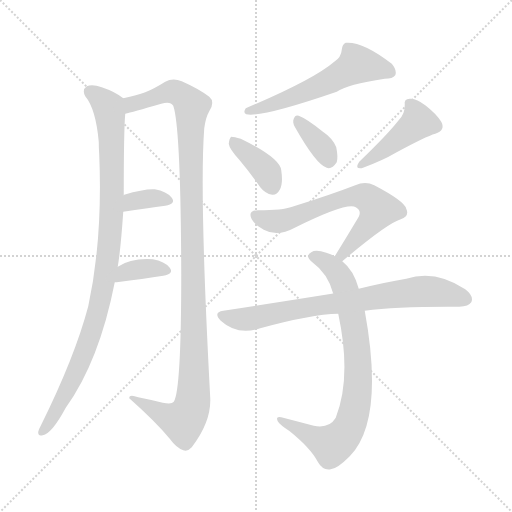
t = 0.00 s
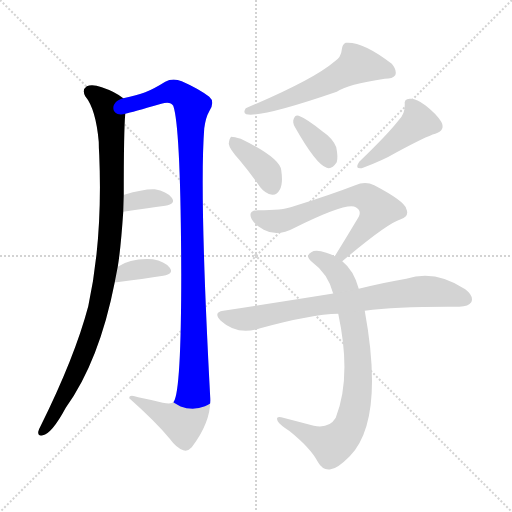
t = 1.71 s
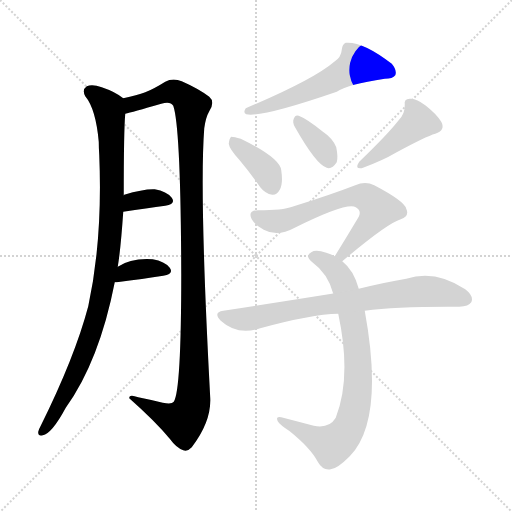
t = 3.43 s
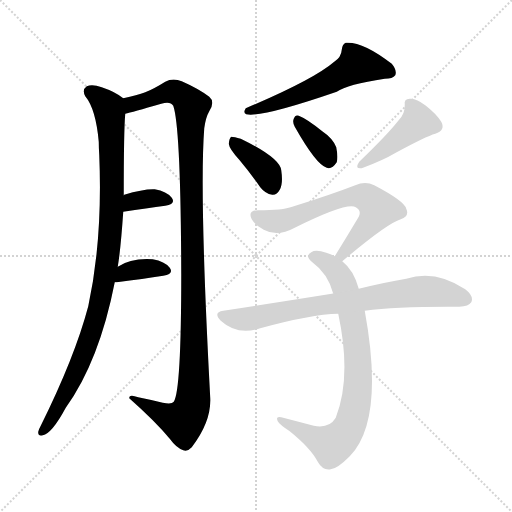
t = 5.14 s
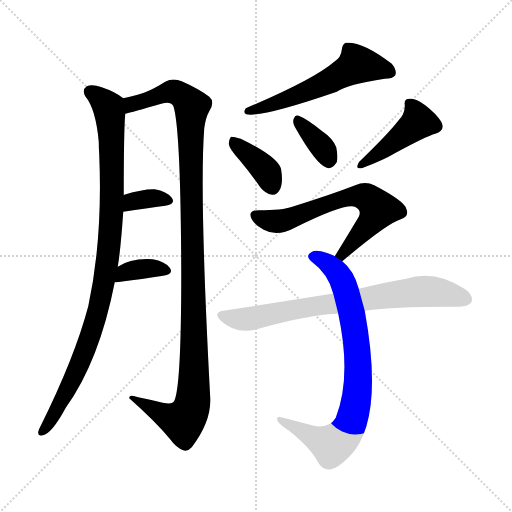
t = 6.85 s
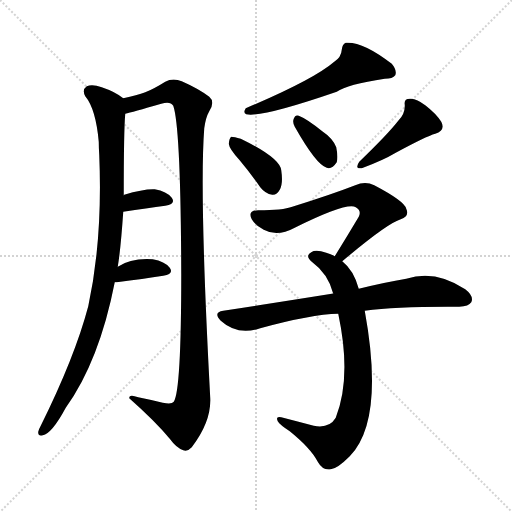
t = 8.57 s

The animated SVG that drew these frames (rendered in a browser with its animation timeline set to each time). Animation: 11 CSS @keyframes rules; one cycle of 8.56 s.

<svg version="1.1" viewBox="0 0 1024 1024" xmlns="http://www.w3.org/2000/svg">
  <g stroke="lightgray" stroke-dasharray="1,1" stroke-width="1" transform="scale(4, 4)">
    <line x1="0" y1="0" x2="256" y2="256"></line>
    <line x1="256" y1="0" x2="0" y2="256"></line>
    <line x1="128" y1="0" x2="128" y2="256"></line>
    <line x1="0" y1="128" x2="256" y2="128"></line>
  </g>
<g transform="scale(1, -1) translate(0, -900)">
   <style type="text/css">
    @keyframes keyframes0 {
      from {
       stroke: blue;
       stroke-dashoffset: 977;
       stroke-width: 128;
       }
       76% {
       animation-timing-function: step-end;
       stroke: blue;
       stroke-dashoffset: 0;
       stroke-width: 128;
       }
       to {
       stroke: black;
       stroke-width: 1024;
       }
       }
       #make-me-a-hanzi-animation-0 {
         animation: keyframes0 1.045085s both;
         animation-delay: 0.000000s;
         animation-timing-function: linear;
       }
    @keyframes keyframes1 {
      from {
       stroke: blue;
       stroke-dashoffset: 1149;
       stroke-width: 128;
       }
       79% {
       animation-timing-function: step-end;
       stroke: blue;
       stroke-dashoffset: 0;
       stroke-width: 128;
       }
       to {
       stroke: black;
       stroke-width: 1024;
       }
       }
       #make-me-a-hanzi-animation-1 {
         animation: keyframes1 1.185059s both;
         animation-delay: 1.045085s;
         animation-timing-function: linear;
       }
    @keyframes keyframes2 {
      from {
       stroke: blue;
       stroke-dashoffset: 345;
       stroke-width: 128;
       }
       53% {
       animation-timing-function: step-end;
       stroke: blue;
       stroke-dashoffset: 0;
       stroke-width: 128;
       }
       to {
       stroke: black;
       stroke-width: 1024;
       }
       }
       #make-me-a-hanzi-animation-2 {
         animation: keyframes2 0.530762s both;
         animation-delay: 2.230143s;
         animation-timing-function: linear;
       }
    @keyframes keyframes3 {
      from {
       stroke: blue;
       stroke-dashoffset: 362;
       stroke-width: 128;
       }
       54% {
       animation-timing-function: step-end;
       stroke: blue;
       stroke-dashoffset: 0;
       stroke-width: 128;
       }
       to {
       stroke: black;
       stroke-width: 1024;
       }
       }
       #make-me-a-hanzi-animation-3 {
         animation: keyframes3 0.544596s both;
         animation-delay: 2.760905s;
         animation-timing-function: linear;
       }
    @keyframes keyframes4 {
      from {
       stroke: blue;
       stroke-dashoffset: 563;
       stroke-width: 128;
       }
       65% {
       animation-timing-function: step-end;
       stroke: blue;
       stroke-dashoffset: 0;
       stroke-width: 128;
       }
       to {
       stroke: black;
       stroke-width: 1024;
       }
       }
       #make-me-a-hanzi-animation-4 {
         animation: keyframes4 0.708171s both;
         animation-delay: 3.305501s;
         animation-timing-function: linear;
       }
    @keyframes keyframes5 {
      from {
       stroke: blue;
       stroke-dashoffset: 380;
       stroke-width: 128;
       }
       55% {
       animation-timing-function: step-end;
       stroke: blue;
       stroke-dashoffset: 0;
       stroke-width: 128;
       }
       to {
       stroke: black;
       stroke-width: 1024;
       }
       }
       #make-me-a-hanzi-animation-5 {
         animation: keyframes5 0.559245s both;
         animation-delay: 4.013672s;
         animation-timing-function: linear;
       }
    @keyframes keyframes6 {
      from {
       stroke: blue;
       stroke-dashoffset: 354;
       stroke-width: 128;
       }
       54% {
       animation-timing-function: step-end;
       stroke: blue;
       stroke-dashoffset: 0;
       stroke-width: 128;
       }
       to {
       stroke: black;
       stroke-width: 1024;
       }
       }
       #make-me-a-hanzi-animation-6 {
         animation: keyframes6 0.538086s both;
         animation-delay: 4.572917s;
         animation-timing-function: linear;
       }
    @keyframes keyframes7 {
      from {
       stroke: blue;
       stroke-dashoffset: 427;
       stroke-width: 128;
       }
       58% {
       animation-timing-function: step-end;
       stroke: blue;
       stroke-dashoffset: 0;
       stroke-width: 128;
       }
       to {
       stroke: black;
       stroke-width: 1024;
       }
       }
       #make-me-a-hanzi-animation-7 {
         animation: keyframes7 0.597493s both;
         animation-delay: 5.111003s;
         animation-timing-function: linear;
       }
    @keyframes keyframes8 {
      from {
       stroke: blue;
       stroke-dashoffset: 646;
       stroke-width: 128;
       }
       68% {
       animation-timing-function: step-end;
       stroke: blue;
       stroke-dashoffset: 0;
       stroke-width: 128;
       }
       to {
       stroke: black;
       stroke-width: 1024;
       }
       }
       #make-me-a-hanzi-animation-8 {
         animation: keyframes8 0.775716s both;
         animation-delay: 5.708496s;
         animation-timing-function: linear;
       }
    @keyframes keyframes9 {
      from {
       stroke: blue;
       stroke-dashoffset: 793;
       stroke-width: 128;
       }
       72% {
       animation-timing-function: step-end;
       stroke: blue;
       stroke-dashoffset: 0;
       stroke-width: 128;
       }
       to {
       stroke: black;
       stroke-width: 1024;
       }
       }
       #make-me-a-hanzi-animation-9 {
         animation: keyframes9 0.895345s both;
         animation-delay: 6.484212s;
         animation-timing-function: linear;
       }
    @keyframes keyframes10 {
      from {
       stroke: blue;
       stroke-dashoffset: 750;
       stroke-width: 128;
       }
       71% {
       animation-timing-function: step-end;
       stroke: blue;
       stroke-dashoffset: 0;
       stroke-width: 128;
       }
       to {
       stroke: black;
       stroke-width: 1024;
       }
       }
       #make-me-a-hanzi-animation-10 {
         animation: keyframes10 0.860352s both;
         animation-delay: 7.379557s;
         animation-timing-function: linear;
       }
</style>
<path d="M 235.5 366.5 Q 241.5 402.5 246.5 476.5 L 247.5 509.5 Q 247.5 639.5 250.5 672.5 C 252.5 699.5 252.5 699.5 246.5 703.5 Q 230.5 716.5 203.5 725.5 Q 184.5 732.5 173.5 727.5 Q 163.5 720.5 170.5 707.5 Q 191.5 682.5 197.5 616.5 Q 197.5 604.5 198.5 589.5 Q 205.5 421.5 176.5 287.5 Q 149.5 185.5 81.5 48.5 Q 77.5 41.5 76.5 36.5 Q 75.5 26.5 85.5 29.5 Q 103.5 32.5 131.5 84.5 Q 198.5 177.5 229.5 335.5 L 235.5 366.5 Z" fill="lightgray"></path> 
<path d="M 250.5 672.5 Q 263.5 675.5 322.5 692.5 Q 340.5 698.5 346.5 688.5 Q 361.5 645.5 362.5 352.5 Q 362.5 118.5 347.5 96.5 Q 343.5 90.5 325.5 94.5 Q 301.5 100.5 276.5 105.5 Q 257.5 112.5 258.5 103.5 Q 310.5 57.5 339.5 22.5 Q 352.5 4.5 366.5 -0.5 Q 375.5 -3.5 383.5 5.5 Q 422.5 56.5 420.5 103.5 Q 398.5 514.5 408.5 643.5 Q 411.5 665.5 418.5 677.5 Q 430.5 696.5 418.5 706.5 Q 397.5 722.5 363.5 737.5 Q 345.5 744.5 330.5 736.5 Q 306.5 721.5 290.5 715.5 Q 274.5 709.5 246.5 703.5 C 217.5 696.5 221.5 664.5 250.5 672.5 Z" fill="lightgray"></path> 
<path d="M 246.5 476.5 Q 294.5 483.5 330.5 488.5 Q 352.5 492.5 343.5 504.5 Q 333.5 517.5 309.5 521.5 Q 287.5 522.5 248.5 510.5 Q 247.5 510.5 247.5 509.5 C 221.5 495.5 216.5 472.5 246.5 476.5 Z" fill="lightgray"></path> 
<path d="M 229.5 335.5 Q 230.5 335.5 233.5 335.5 Q 287.5 342.5 326.5 348.5 Q 348.5 352.5 339.5 364.5 Q 329.5 377.5 305.5 381.5 Q 262.5 384.5 235.5 366.5 C 210.5 350.5 199.5 335.5 229.5 335.5 Z" fill="lightgray"></path> 
<path d="M 668.5 776.5 Q 626.5 740.5 491.5 683.5 Q 485.5 674.5 492.5 671.5 Q 522.5 664.5 673.5 716.5 Q 694.5 731.5 769.5 742.5 Q 785.5 742.5 790.5 749.5 Q 794.5 759.5 783.5 772.5 Q 725.5 817.5 691.5 814.5 Q 684.5 811.5 683.5 800.5 Q 682.5 785.5 668.5 776.5 Z" fill="lightgray"></path> 
<path d="M 478.5 580.5 Q 499.5 555.5 520.5 525.5 Q 530.5 512.5 544.5 510.5 Q 553.5 509.5 559.5 520.5 Q 566.5 532.5 562.5 559.5 Q 559.5 584.5 481.5 622.5 Q 468.5 626.5 462.5 626.5 Q 458.5 623.5 457.5 612.5 Q 458.5 602.5 478.5 580.5 Z" fill="lightgray"></path> 
<path d="M 589.5 646.5 Q 632.5 570.5 653.5 564.5 Q 663.5 560.5 673.5 575.5 Q 676.5 585.5 672.5 605.5 Q 665.5 623.5 644.5 637.5 Q 613.5 662.5 597.5 668.5 Q 590.5 671.5 587.5 662.5 Q 584.5 655.5 589.5 646.5 Z" fill="lightgray"></path> 
<path d="M 796.5 658.5 Q 775.5 631.5 718.5 576.5 Q 708.5 561.5 723.5 563.5 Q 766.5 579.5 791.5 594.5 Q 852.5 627.5 870.5 632.5 Q 891.5 639.5 882.5 656.5 Q 872.5 672.5 850.5 689.5 Q 831.5 704.5 819.5 702.5 Q 807.5 702.5 809.5 690.5 Q 810.5 672.5 796.5 658.5 Z" fill="lightgray"></path> 
<path d="M 684.5 377.5 Q 774.5 453.5 801.5 461.5 Q 819.5 468.5 812.5 482.5 Q 809.5 497.5 748.5 529.5 Q 730.5 538.5 710.5 529.5 Q 661.5 510.5 584.5 486.5 Q 565.5 479.5 516.5 479.5 Q 494.5 479.5 503.5 461.5 Q 510.5 449.5 527.5 440.5 Q 554.5 425.5 589.5 444.5 Q 694.5 496.5 711.5 485.5 Q 723.5 478.5 717.5 466.5 Q 695.5 429.5 669.5 387.5 C 653.5 361.5 661.5 358.5 684.5 377.5 Z" fill="lightgray"></path> 
<path d="M 717.5 322.5 Q 707.5 359.5 684.5 377.5 L 669.5 387.5 Q 662.5 391.5 652.5 394.5 Q 631.5 401.5 622.5 395.5 Q 609.5 388.5 623.5 376.5 Q 656.5 352.5 666.5 312.5 L 676.5 272.5 Q 703.5 145.5 671.5 64.5 Q 658.5 42.5 627.5 48.5 Q 593.5 57.5 562.5 65.5 Q 550.5 68.5 555.5 57.5 Q 559.5 50.5 579.5 37.5 Q 621.5 3.5 635.5 -23.5 Q 645.5 -41.5 661.5 -38.5 Q 674.5 -37.5 699.5 -12.5 Q 769.5 59.5 729.5 278.5 L 717.5 322.5 Z" fill="lightgray"></path> 
<path d="M 729.5 278.5 Q 796.5 287.5 918.5 286.5 Q 937.5 287.5 942.5 295.5 Q 948.5 307.5 930.5 321.5 Q 870.5 361.5 812.5 342.5 Q 770.5 335.5 717.5 322.5 L 666.5 312.5 Q 665.5 313.5 663.5 312.5 Q 563.5 296.5 446.5 278.5 Q 425.5 275.5 441.5 258.5 Q 474.5 228.5 520.5 243.5 Q 622.5 271.5 676.5 272.5 L 729.5 278.5 Z" fill="lightgray"></path> 
      <clipPath id="make-me-a-hanzi-clip-0">
      <path d="M 235.5 366.5 Q 241.5 402.5 246.5 476.5 L 247.5 509.5 Q 247.5 639.5 250.5 672.5 C 252.5 699.5 252.5 699.5 246.5 703.5 Q 230.5 716.5 203.5 725.5 Q 184.5 732.5 173.5 727.5 Q 163.5 720.5 170.5 707.5 Q 191.5 682.5 197.5 616.5 Q 197.5 604.5 198.5 589.5 Q 205.5 421.5 176.5 287.5 Q 149.5 185.5 81.5 48.5 Q 77.5 41.5 76.5 36.5 Q 75.5 26.5 85.5 29.5 Q 103.5 32.5 131.5 84.5 Q 198.5 177.5 229.5 335.5 L 235.5 366.5 Z" fill="lightgray"></path>
      </clipPath>
      <path clip-path="url(#make-me-a-hanzi-clip-0)" d="M 181.5 716.5 L 210.5 692.5 L 219.5 676.5 L 225.5 520.5 L 214.5 375.5 L 200.5 295.5 L 171.5 200.5 L 114.5 81.5 L 85.5 39.5 " fill="none" id="make-me-a-hanzi-animation-0" stroke-dasharray="849 1698" stroke-linecap="round"></path>

      <clipPath id="make-me-a-hanzi-clip-1">
      <path d="M 250.5 672.5 Q 263.5 675.5 322.5 692.5 Q 340.5 698.5 346.5 688.5 Q 361.5 645.5 362.5 352.5 Q 362.5 118.5 347.5 96.5 Q 343.5 90.5 325.5 94.5 Q 301.5 100.5 276.5 105.5 Q 257.5 112.5 258.5 103.5 Q 310.5 57.5 339.5 22.5 Q 352.5 4.5 366.5 -0.5 Q 375.5 -3.5 383.5 5.5 Q 422.5 56.5 420.5 103.5 Q 398.5 514.5 408.5 643.5 Q 411.5 665.5 418.5 677.5 Q 430.5 696.5 418.5 706.5 Q 397.5 722.5 363.5 737.5 Q 345.5 744.5 330.5 736.5 Q 306.5 721.5 290.5 715.5 Q 274.5 709.5 246.5 703.5 C 217.5 696.5 221.5 664.5 250.5 672.5 Z" fill="lightgray"></path>
      </clipPath>
      <path clip-path="url(#make-me-a-hanzi-clip-1)" d="M 252.5 680.5 L 263.5 691.5 L 343.5 717.5 L 360.5 710.5 L 383.5 687.5 L 385.5 97.5 L 366.5 57.5 L 325.5 70.5 L 267.5 100.5 " fill="none" id="make-me-a-hanzi-animation-1" stroke-dasharray="1021 2042" stroke-linecap="round"></path>

      <clipPath id="make-me-a-hanzi-clip-2">
      <path d="M 246.5 476.5 Q 294.5 483.5 330.5 488.5 Q 352.5 492.5 343.5 504.5 Q 333.5 517.5 309.5 521.5 Q 287.5 522.5 248.5 510.5 Q 247.5 510.5 247.5 509.5 C 221.5 495.5 216.5 472.5 246.5 476.5 Z" fill="lightgray"></path>
      </clipPath>
      <path clip-path="url(#make-me-a-hanzi-clip-2)" d="M 253.5 481.5 L 265.5 497.5 L 278.5 500.5 L 334.5 498.5 " fill="none" id="make-me-a-hanzi-animation-2" stroke-dasharray="217 434" stroke-linecap="round"></path>

      <clipPath id="make-me-a-hanzi-clip-3">
      <path d="M 229.5 335.5 Q 230.5 335.5 233.5 335.5 Q 287.5 342.5 326.5 348.5 Q 348.5 352.5 339.5 364.5 Q 329.5 377.5 305.5 381.5 Q 262.5 384.5 235.5 366.5 C 210.5 350.5 199.5 335.5 229.5 335.5 Z" fill="lightgray"></path>
      </clipPath>
      <path clip-path="url(#make-me-a-hanzi-clip-3)" d="M 231.5 343.5 L 241.5 343.5 L 249.5 355.5 L 282.5 362.5 L 330.5 358.5 " fill="none" id="make-me-a-hanzi-animation-3" stroke-dasharray="234 468" stroke-linecap="round"></path>

      <clipPath id="make-me-a-hanzi-clip-4">
      <path d="M 668.5 776.5 Q 626.5 740.5 491.5 683.5 Q 485.5 674.5 492.5 671.5 Q 522.5 664.5 673.5 716.5 Q 694.5 731.5 769.5 742.5 Q 785.5 742.5 790.5 749.5 Q 794.5 759.5 783.5 772.5 Q 725.5 817.5 691.5 814.5 Q 684.5 811.5 683.5 800.5 Q 682.5 785.5 668.5 776.5 Z" fill="lightgray"></path>
      </clipPath>
      <path clip-path="url(#make-me-a-hanzi-clip-4)" d="M 781.5 755.5 L 714.5 771.5 L 631.5 723.5 L 496.5 677.5 " fill="none" id="make-me-a-hanzi-animation-4" stroke-dasharray="435 870" stroke-linecap="round"></path>

      <clipPath id="make-me-a-hanzi-clip-5">
      <path d="M 478.5 580.5 Q 499.5 555.5 520.5 525.5 Q 530.5 512.5 544.5 510.5 Q 553.5 509.5 559.5 520.5 Q 566.5 532.5 562.5 559.5 Q 559.5 584.5 481.5 622.5 Q 468.5 626.5 462.5 626.5 Q 458.5 623.5 457.5 612.5 Q 458.5 602.5 478.5 580.5 Z" fill="lightgray"></path>
      </clipPath>
      <path clip-path="url(#make-me-a-hanzi-clip-5)" d="M 465.5 617.5 L 524.5 566.5 L 545.5 525.5 " fill="none" id="make-me-a-hanzi-animation-5" stroke-dasharray="252 504" stroke-linecap="round"></path>

      <clipPath id="make-me-a-hanzi-clip-6">
      <path d="M 589.5 646.5 Q 632.5 570.5 653.5 564.5 Q 663.5 560.5 673.5 575.5 Q 676.5 585.5 672.5 605.5 Q 665.5 623.5 644.5 637.5 Q 613.5 662.5 597.5 668.5 Q 590.5 671.5 587.5 662.5 Q 584.5 655.5 589.5 646.5 Z" fill="lightgray"></path>
      </clipPath>
      <path clip-path="url(#make-me-a-hanzi-clip-6)" d="M 597.5 657.5 L 648.5 600.5 L 657.5 580.5 " fill="none" id="make-me-a-hanzi-animation-6" stroke-dasharray="226 452" stroke-linecap="round"></path>

      <clipPath id="make-me-a-hanzi-clip-7">
      <path d="M 796.5 658.5 Q 775.5 631.5 718.5 576.5 Q 708.5 561.5 723.5 563.5 Q 766.5 579.5 791.5 594.5 Q 852.5 627.5 870.5 632.5 Q 891.5 639.5 882.5 656.5 Q 872.5 672.5 850.5 689.5 Q 831.5 704.5 819.5 702.5 Q 807.5 702.5 809.5 690.5 Q 810.5 672.5 796.5 658.5 Z" fill="lightgray"></path>
      </clipPath>
      <path clip-path="url(#make-me-a-hanzi-clip-7)" d="M 823.5 689.5 L 836.5 656.5 L 729.5 573.5 " fill="none" id="make-me-a-hanzi-animation-7" stroke-dasharray="299 598" stroke-linecap="round"></path>

      <clipPath id="make-me-a-hanzi-clip-8">
      <path d="M 684.5 377.5 Q 774.5 453.5 801.5 461.5 Q 819.5 468.5 812.5 482.5 Q 809.5 497.5 748.5 529.5 Q 730.5 538.5 710.5 529.5 Q 661.5 510.5 584.5 486.5 Q 565.5 479.5 516.5 479.5 Q 494.5 479.5 503.5 461.5 Q 510.5 449.5 527.5 440.5 Q 554.5 425.5 589.5 444.5 Q 694.5 496.5 711.5 485.5 Q 723.5 478.5 717.5 466.5 Q 695.5 429.5 669.5 387.5 C 653.5 361.5 661.5 358.5 684.5 377.5 Z" fill="lightgray"></path>
      </clipPath>
      <path clip-path="url(#make-me-a-hanzi-clip-8)" d="M 511.5 469.5 L 550.5 456.5 L 592.5 466.5 L 686.5 503.5 L 729.5 506.5 L 757.5 481.5 L 687.5 391.5 L 677.5 391.5 " fill="none" id="make-me-a-hanzi-animation-8" stroke-dasharray="518 1036" stroke-linecap="round"></path>

      <clipPath id="make-me-a-hanzi-clip-9">
      <path d="M 717.5 322.5 Q 707.5 359.5 684.5 377.5 L 669.5 387.5 Q 662.5 391.5 652.5 394.5 Q 631.5 401.5 622.5 395.5 Q 609.5 388.5 623.5 376.5 Q 656.5 352.5 666.5 312.5 L 676.5 272.5 Q 703.5 145.5 671.5 64.5 Q 658.5 42.5 627.5 48.5 Q 593.5 57.5 562.5 65.5 Q 550.5 68.5 555.5 57.5 Q 559.5 50.5 579.5 37.5 Q 621.5 3.5 635.5 -23.5 Q 645.5 -41.5 661.5 -38.5 Q 674.5 -37.5 699.5 -12.5 Q 769.5 59.5 729.5 278.5 L 717.5 322.5 Z" fill="lightgray"></path>
      </clipPath>
      <path clip-path="url(#make-me-a-hanzi-clip-9)" d="M 626.5 386.5 L 662.5 368.5 L 691.5 321.5 L 710.5 241.5 L 714.5 197.5 L 710.5 85.5 L 696.5 42.5 L 663.5 9.5 L 563.5 57.5 " fill="none" id="make-me-a-hanzi-animation-9" stroke-dasharray="665 1330" stroke-linecap="round"></path>

      <clipPath id="make-me-a-hanzi-clip-10">
      <path d="M 729.5 278.5 Q 796.5 287.5 918.5 286.5 Q 937.5 287.5 942.5 295.5 Q 948.5 307.5 930.5 321.5 Q 870.5 361.5 812.5 342.5 Q 770.5 335.5 717.5 322.5 L 666.5 312.5 Q 665.5 313.5 663.5 312.5 Q 563.5 296.5 446.5 278.5 Q 425.5 275.5 441.5 258.5 Q 474.5 228.5 520.5 243.5 Q 622.5 271.5 676.5 272.5 L 729.5 278.5 Z" fill="lightgray"></path>
      </clipPath>
      <path clip-path="url(#make-me-a-hanzi-clip-10)" d="M 444.5 268.5 L 496.5 262.5 L 838.5 317.5 L 897.5 312.5 L 931.5 301.5 " fill="none" id="make-me-a-hanzi-animation-10" stroke-dasharray="622 1244" stroke-linecap="round"></path>

</g>
</svg>
